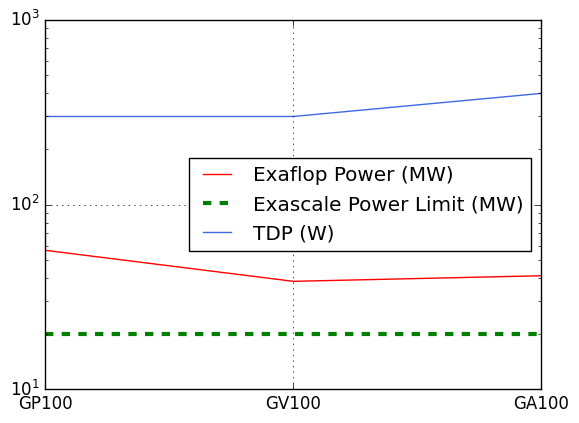

This chart was generated by the following Python code: (Note: this script raises an exception after producing the figure.)
import pandas as pd
import numpy as np
import matplotlib.pyplot as plt
from seaborn.palettes import color_palette

'''
def plotArchCapability():
    plt.figure()
    plt.style.use('classic')
    df = pd.DataFrame({'DGEMM':cats, 'GFLOPs/s':data})
    ax = sns.barplot(x="DGEMM", y="GFLOPs/s", data=df)
    fig = ax.get_figure()
    pltName = "dgemm_performance_variations.png"
    path = results + pltName

    #attainableGFs = 4800 #P100=4800, V100=7065
    #ax.axhline(25,linewidth=3, color='red',label="Exascale Power (MW) Target",linestyle='--')
    yX = 8000 #P100=5500
    plt.ylim(0, yX)
    plt.xlabel('DGEMM', weight='bold')  
    plt.ylabel('GFLOPs/s', weight='bold')
    plt.legend(loc='upper center',prop={'size': 9})
    plt.grid(True)
    fig.savefig(path)

def grouped_DEVbarplot(df, cat, subcat, val, path ):
        
    u = df[cat].unique()
    x = np.arange(len(u))
    subx = df[subcat].unique()
    offsets = (np.arange(len(subx))-np.arange(len(subx)).mean())/(len(subx)+1.)
    width= np.diff(offsets).mean()

    plt.figure()
    plt.style.use('classic')

    for i,gr in enumerate(subx):
        dfg = df[df[subcat] == gr]
        plt.bar(x+offsets[i], dfg[val].values, width=width,label="{}".format(gr))
    plt.xlabel(cat, weight='bold')
    plt.ylabel(val, weight='bold')
    #plt.ylim(0,  300)
    plt.xticks(x, u)
        
    plt.axhline(20,linewidth=3, color='red',label="Exascale Power (MW) Target",linestyle='--')

    plt.legend(loc='center left',prop={'size': 9})
    plt.grid(True)
        #plt.show()
    plt.savefig(path)

def grouped_MWbarplot(df, cat, subcat, val, path ):
        
    u = df[cat].unique()
    x = np.arange(len(u))
    subx = df[subcat].unique()
    offsets = (np.arange(len(subx))-np.arange(len(subx)).mean())/(len(subx)+1.)
    width= np.diff(offsets).mean()

    plt.figure()
    plt.style.use('classic')

    for i,gr in enumerate(subx):
        dfg = df[df[subcat] == gr]
        plt.bar(x+offsets[i], dfg[val].values, width=width,label="{}".format(gr))
    plt.xlabel(cat, weight='bold')
    plt.ylabel(val, weight='bold')
    #plt.ylim(0,  300)
    plt.xticks(x, u)
        
    plt.axhline(20,linewidth=3, color='red',label="Exascale Power (MW) Target",linestyle='--')

    plt.legend(loc='center left',prop={'size': 9})
    plt.grid(True)
        #plt.show()
    plt.savefig(path)

def plotPwrConsumption():
    plt.figure()
    plt.style.use('classic')
    df = pd.DataFrame({'DGEMM':cats, 'GFLOPs/s':data})
    ax = sns.barplot(x="DGEMM", y="GFLOPs/s", data=df)
    fig = ax.get_figure()
    pltName = "dgemm_performance_variations.png"
    path = results + pltName

    #attainableGFs = 4800 #P100=4800, V100=7065
    ax.axhline(attainableGFs,linewidth=3, color='black',label="Attainable GFLOPs/s",linestyle='--')
    yX = 8000 #P100=5500
    plt.ylim(0, yX)
    plt.xlabel('DGEMM', weight='bold')  
    plt.ylabel('GFLOPs/s', weight='bold')
    plt.legend(loc='upper center',prop={'size': 9})
    plt.grid(True)
    fig.savefig(path)

pltPath = "C:/rf/lbnl/plots/examples/"
df = pd.DataFrame(columns=['Total Power Per Architecture (MW)', 'cat', 'Power (MW)'])
apps = ['GP100','GV100','GA100']
cats = ['Power (MW)','Power (MW)','Power (MW)']
data = [56.6,38.46,41.24]

for n in range(len(data)):
    df.loc[n] = [apps[n]] + [cats[n]] + [data[n]]
        
cat = "Total Power Per Architecture (MW)"
subcat = "cat"
val = "Power (MW)"
pltName = "exa-pwr.png"
results = pltPath + pltName
grouped_MWbarplot(df, cat, subcat, val, results)

# DEVICES
df1 = pd.DataFrame(columns=['No. of GPU Devices Required Per Architecture', 'cat', 'Devices'])
apps = ['GP100','GV100','GA100']
cats = ['GPU Devices','GPU Devices','GPU Devices']
data = [188680,128205,103093]

for n in range(len(data)):
    df1.loc[n] = [apps[n]] + [cats[n]] + [data[n]]
        
cat = "No. of GPU Devices Required Per Architecture"
subcat = "cat"
val = "GPU Devices"
pltName = "exa-dev.png"
results = pltPath + pltName
grouped_DEVbarplot(df1, cat, subcat, val, results)

def GPUCharacteristic(pltPath):
    fig, axs = plt.subplots(2, 3,sharex=True)

    #DVFS for STREAM on P100
    x = ['GP100','GV100','GA100']
    y0 = [56.6,38.46,41.24]
    axs[0, 0].plot(x, y0,c='red',label="X",linestyle='dashed', marker='^', markersize=2, kind='bar', grid=True)
    axs[0,0].set_ylabel("Exaflop System Power Consumption (MW)",weight='bold',fontsize=10)

    # Power capping for STREAM on P100
    y1 = [5.3, 7.8, 9.7]
    axs[0, 1].plot(x, y1,c='red',label="X",linestyle='dashed', marker='^', markersize=2, kind='bar', grid=True)
    axs[0,1].set_ylabel("Peak FP64 TFLOPS",weight='bold',fontsize=10)

    y2 = [188680,128205,103093]
    axs[0, 2].plot(x, y2,c='red',label="X",linestyle='dashed', marker='^', markersize=2, kind='bar', grid=True)
    axs[1,0].set_ylabel("Total GPU Devices",weight='bold',fontsize=10)


    #DVFS for STREAM on V100
    y0 = [300,300,400]
    axs[1, 0].plot(x, y0,c='red',label="X",linestyle='dashed', marker='^', markersize=2, kind='bar', grid=True)
    axs[1,0].set_ylabel("TDP (W)",weight='bold',fontsize=10)

    # Power capping for STREAM on V100  
    y1 = [56, 80, 108]
    axs[1, 1].plot(x, y1,c='red',label="X",linestyle='dashed', marker='^', markersize=2, kind='bar', grid=True)
    axs[1,1].set_ylabel("Total SM Count",weight='bold',fontsize=10)

    y2 = [15.3, 21.1, 54.2]
    axs[1, 2].plot(x, y2,c='red',label="X",linestyle='dashed', marker='^', markersize=2, kind='bar', grid=True)
    axs[1,1].set_ylabel("Total Transistors Count (Billions)",weight='bold',fontsize=10)    
    # axs[0,0].set_ylim([0, 65])
    # axs[0,1].set_ylim([0, 65])
    # axs[1,0].set_ylim([0, 65])
    # axs[1,1].set_ylim([0, 65])

    plt.suptitle("Power Consumption for Exaflop System Using GPUs",weight='bold',fontsize=12)
    #,bbox_inches='tight'
    fig.savefig(pltPath+'exaflop-data.png',bbox_inches='tight')

pltPath = "C:/rf/lbnl/plots/examples/"
GPUCharacteristic(pltPath)
'''
'''
def GPUCharacteristic(pltPath):
    
    plt.figure(figsize=(13,8))
    plt.subplot(2, 3,1)

    #DVFS for STREAM on P100
    x = ['GP100','GV100','GA100']
    y0 = [56.6,38.46,41.24]
    p1 =plt.bar(x, y0,color='red')
    plt.ylabel("Exaflop Power (MW)",weight='bold',fontsize=8)
    plt.axhline(20,linewidth=3, color='green',label="Exascale Power (MW)",linestyle='--')
    plt.legend(loc=0)
    plt.xticks([],[])

    # Power capping for STREAM on P100
    y1 = [5.3, 7.8, 9.7]
    plt.subplot(2, 3,2)
    p2=plt.bar(x, y1,label="X",color='orange')
    plt.ylabel("Peak FP64 TFLOPS",weight='bold',fontsize=8)
    plt.xticks([],[])

    y2 = [189,128,103]
    plt.subplot(2, 3,3)
    p3=plt.bar(x, y2,label="X",color='brown')
    plt.ylabel("GPU Devices (xK)",weight='bold',fontsize=8)
    plt.xticks([],[])

    #DVFS for STREAM on V100
    y0 = [300,300,400]
    plt.subplot(2, 3,4)
    p4=plt.bar(x, y0,label="X",color='royalblue')
    plt.ylabel("TDP (W)",weight='bold',fontsize=8)
    plt.xticks(x)

    # Power capping for STREAM on V100  
    y1 = [56, 80, 108]
    plt.subplot(2, 3,5)
    p5=plt.bar(x, y1,color='olive')
    plt.ylabel("Total SM Count",weight='bold',fontsize=8)
    plt.xticks(x)

    y2 = [15.3, 21.1, 54.2]
    plt.subplot(2, 3,6)
    p6=plt.bar(x, y2,color='limegreen')
    plt.ylabel("Total Transistors Count (Billions)",weight='bold',fontsize=8)    
    plt.xticks(x)
    # axs[0,0].set_ylim([0, 65])
    # axs[0,1].set_ylim([0, 65])
    # axs[1,0].set_ylim([0, 65])
    # axs[1,1].set_ylim([0, 65])
    #plt.grid(True)
    plt.suptitle("Power Consumption for Exaflop System Using GPUs",weight='bold',fontsize=12)
    #,bbox_inches='tight'
    plt.savefig(pltPath+'exaflop-data.png',bbox_inches='tight')
'''
'''
def GPUCharacteristic1(pltPath):
    plt.figure()
    plt.style.use('classic')
    #DVFS for STREAM on P100
    x = ['GP100','GV100','GA100']
    # y0 = [56.6,38.46,41.24]
    # p1 =plt.bar(x, y0,color='red')
    # plt.ylabel("Exaflop Power (MW)",weight='bold',fontsize=8)
    # plt.axhline(20,linewidth=3, color='green',label="Exascale Power (MW)",linestyle='--')
    # plt.legend(loc=0)
    # plt.xticks([],[])

    # Power capping for STREAM on P100
    #y1 = [5.3, 7.8, 9.7]
    y1 = [5300,7800,9700]
    #plt.subplot(2, 3,2)
    plt.plot(x, y1,label="Peak FP64 (GFLOPS)",color='orange')
    #plt.ylabel("Peak FP64 TFLOPS",weight='bold',fontsize=8)
    #plt.xticks([],[])

    #y2 = [189,128,103]
    #plt.subplot(2, 3,3)
    #plt.plot(x, y2,label="GPU Devices (xK)",color='brown')
    # plt.ylabel("GPU Devices (xK)",weight='bold',fontsize=8)
    # plt.xticks([],[])

    #DVFS for STREAM on V100
    #y0 = [300,300,400]
    # plt.subplot(2, 3,4)
    #p4=plt.plot(x, y0,label="TDP (W)",color='royalblue')
    # plt.ylabel("TDP (W)",weight='bold',fontsize=8)
    # plt.xticks(x)

    # # Power capping for STREAM on V100  
    # y1 = [56, 80, 108]
    # plt.subplot(2, 3,5)
    # p5=plt.bar(x, y1,color='olive')
    # plt.ylabel("Total SM Count",weight='bold',fontsize=8)
    # plt.xticks(x)

    y2 = [15.3, 21.1, 54.2]
    #y2 = [15300000000000,21100000000000,54200000000000]
    #plt.subplot(2, 3,6)
    plt.plot(x, y2,label = 'Transistors Count (Billions)',color='limegreen')
    #plt.ylabel("Transistors Count (Billions)",weight='bold',fontsize=8)    
    plt.xticks(x)
    plt.yscale("log")
    
    # axs[0,0].set_ylim([0, 65])
    # axs[0,1].set_ylim([0, 65])
    # axs[1,0].set_ylim([0, 65])
    # axs[1,1].set_ylim([0, 65])
    #plt.grid(True)
    #plt.suptitle("Power Consumption for Exaflop System Using GPUs",weight='bold',fontsize=12)
    #,bbox_inches='tight'
    plt.legend(loc=0)
    plt.grid(True)
    plt.savefig(pltPath+'exaflop-data.png')
'''

def GPUCharacteristic2(pltPath):
    plt.figure()
    plt.style.use('classic')
    #DVFS for STREAM on P100
    x = ['GP100','GV100','GA100']
    y0 = [56.6,38.46,41.24]
    # p1 =plt.bar(x, y0,color='red')
    plt.plot(x, y0,color='red',label='Exaflop Power (MW)')
    # plt.ylabel("Exaflop Power (MW)",weight='bold',fontsize=8)
    plt.axhline(20,linewidth=3, color='green',label="Exascale Power Limit (MW)",linestyle='--')
    # plt.legend(loc=0)
    # plt.xticks([],[])

    # Power capping for STREAM on P100
    #y1 = [5.3, 7.8, 9.7]
    #y1 = [5300,7800,9700]
    #plt.subplot(2, 3,2)
    #plt.plot(x, y1,label="Peak FP64 (GFLOPS)",color='orange')
    #plt.ylabel("Peak FP64 TFLOPS",weight='bold',fontsize=8)
    #plt.xticks([],[])

    #y2 = [189,128,103]
    #plt.subplot(2, 3,3)
    #plt.plot(x, y2,label="GPU Devices (xK)",color='brown')
    # plt.ylabel("GPU Devices (xK)",weight='bold',fontsize=8)
    # plt.xticks([],[])

    #DVFS for STREAM on V100
    y0 = [300,300,400]
    # plt.subplot(2, 3,4)
    plt.plot(x, y0,label="TDP (W)",color='royalblue')
    # plt.ylabel("TDP (W)",weight='bold',fontsize=8)
    plt.xticks(x)

    # # Power capping for STREAM on V100  
    # y1 = [56, 80, 108]
    # plt.subplot(2, 3,5)
    # p5=plt.bar(x, y1,color='olive')
    # plt.ylabel("Total SM Count",weight='bold',fontsize=8)
    # plt.xticks(x)

    #y2 = [15.3, 21.1, 54.2]
    #y2 = [15300000000000,21100000000000,54200000000000]
    #plt.subplot(2, 3,6)
    #plt.plot(x, y2,label = 'Transistors Count (Billions)',color='limegreen')
    #plt.ylabel("Transistors Count (Billions)",weight='bold',fontsize=8)    
    #plt.xticks(x)
    plt.yscale("log")
    
    # axs[0,0].set_ylim([0, 65])
    # axs[0,1].set_ylim([0, 65])
    # axs[1,0].set_ylim([0, 65])
    # axs[1,1].set_ylim([0, 65])
    #plt.grid(True)
    #plt.suptitle("Power Consumption for Exaflop System Using GPUs",weight='bold',fontsize=12)
    #,bbox_inches='tight'
    plt.legend(loc=0)
    plt.grid(True)
    plt.savefig(pltPath+'exaflop-pwr.png')

pltPath = "C:/rf/lbnl/plots/examples/"
GPUCharacteristic2(pltPath)